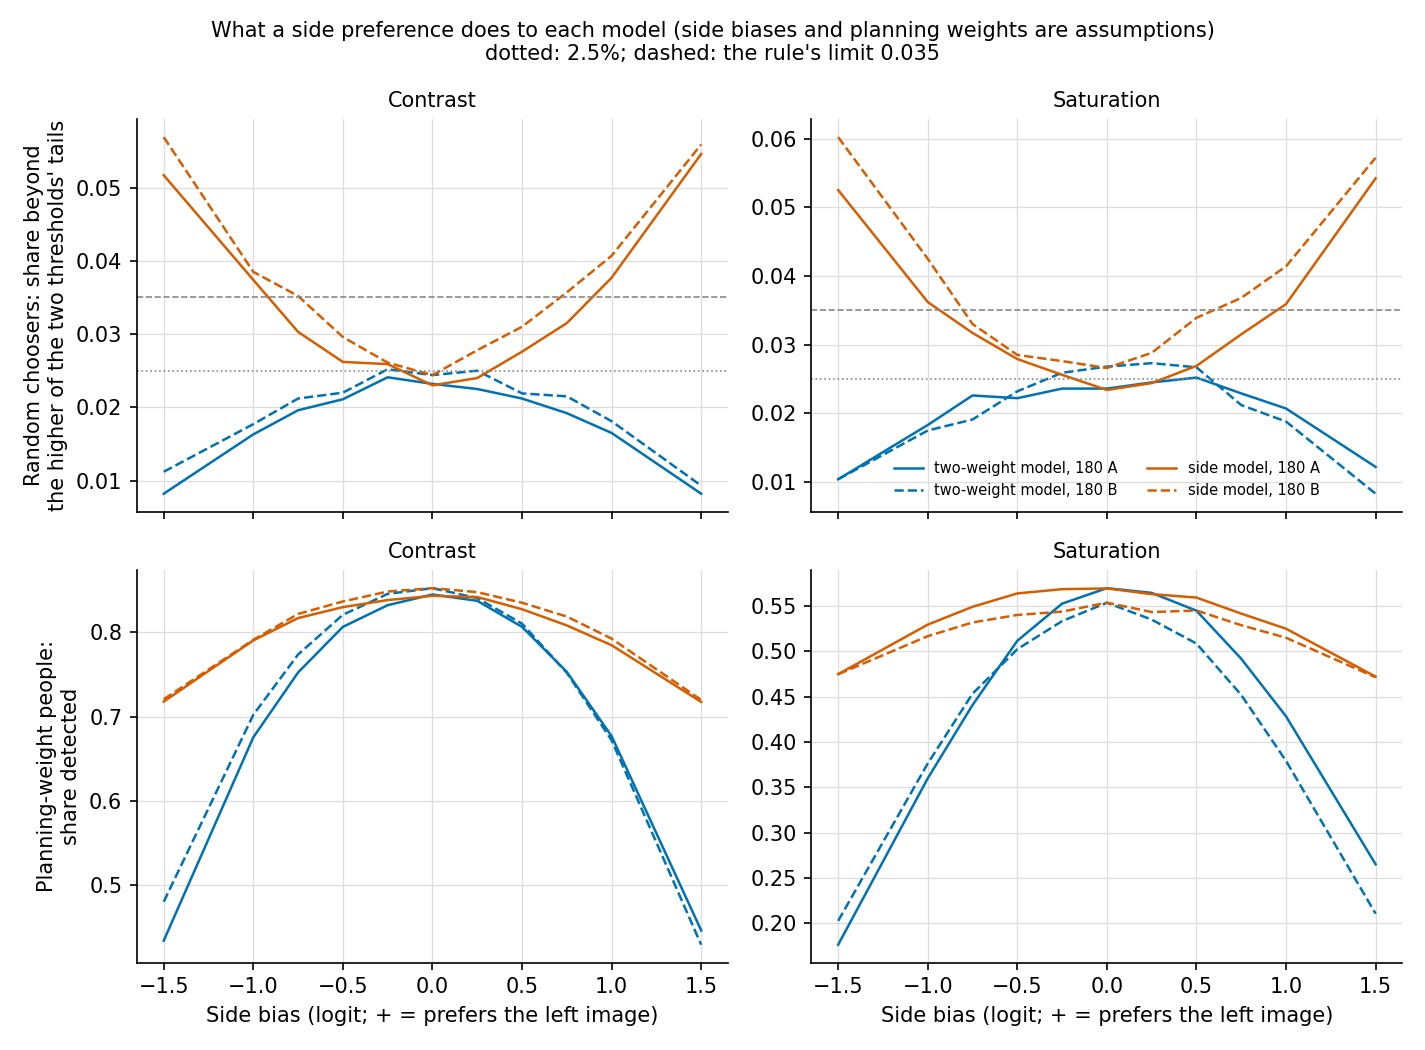

Values plotted in this chart, from the file beside it:
size, set, model, person, side_bias, side_value, feature, true_weight, upper_tail, lower_tail, mean, sd, unconverged, shift
180, A, two-weight, random chooser, none, 0.0, saturation, 0.0, 0.0236, 0.0218, -0.002243, 0.2069, 0.0, 0.0
180, A, two-weight, random chooser, none, 0.0, contrast, 0.0, 0.0228, 0.0232, 0.0001392, 0.2038, 0.0, 0.0
180, A, side, random chooser, none, 0.0, saturation, 0.0, 0.0234, 0.0218, -0.002179, 0.207, 0.0, 0.0
180, A, side, random chooser, none, 0.0, contrast, 0.0, 0.023, 0.023, 0.0001483, 0.2038, 0.0, 0.0
180, A, two-weight, random chooser, left 0.25, 0.25, saturation, 0.0, 0.0245, 0.0208, 0.003684, 0.2059, 0.0, 0.005927
180, A, two-weight, random chooser, left 0.25, 0.25, contrast, 0.0, 0.0219, 0.0225, 0.0003985, 0.2035, 0.0, 0.0002593
180, A, side, random chooser, left 0.25, 0.25, saturation, 0.0, 0.0244, 0.0235, -0.00189, 0.2086, 0.0, 0.0002885
180, A, side, random chooser, left 0.25, 0.25, contrast, 0.0, 0.0227, 0.024, -0.0002772, 0.2062, 0.0, -0.0004255
180, A, two-weight, random chooser, right 0.25, -0.25, saturation, 0.0, 0.0226, 0.0236, -0.006691, 0.2062, 0.0, -0.004448
180, A, two-weight, random chooser, right 0.25, -0.25, contrast, 0.0, 0.0241, 0.022, 5.327002654367714e-05, 0.2026, 0.0, -8.592164521253237e-05
180, A, side, random chooser, right 0.25, -0.25, saturation, 0.0, 0.0256, 0.024, -0.0009771, 0.209, 0.0, 0.001202
180, A, side, random chooser, right 0.25, -0.25, contrast, 0.0, 0.0259, 0.0232, 0.0006964, 0.2053, 0.0, 0.0005481
180, A, two-weight, random chooser, left 0.5, 0.5, saturation, 0.0, 0.0252, 0.017, 0.008942, 0.2009, 0.0, 0.01118
180, A, two-weight, random chooser, left 0.5, 0.5, contrast, 0.0, 0.0212, 0.0192, -0.0001023, 0.1985, 0.0, -0.0002415
180, A, side, random chooser, left 0.5, 0.5, saturation, 0.0, 0.0269, 0.0238, -0.002171, 0.2113, 0.0, 7.594864526277913e-06
180, A, side, random chooser, left 0.5, 0.5, contrast, 0.0, 0.0276, 0.0256, -0.001522, 0.2088, 0.0, -0.001671
180, A, two-weight, random chooser, right 0.5, -0.5, saturation, 0.0, 0.0184, 0.0222, -0.01026, 0.2014, 0.0, -0.008019
180, A, two-weight, random chooser, right 0.5, -0.5, contrast, 0.0, 0.0211, 0.0208, 0.000256, 0.1992, 0.0, 0.0001168
180, A, side, random chooser, right 0.5, -0.5, saturation, 0.0, 0.0279, 0.0248, 0.0009684, 0.2121, 0.0, 0.003147
180, A, side, random chooser, right 0.5, -0.5, contrast, 0.0, 0.0262, 0.0258, 0.001566, 0.2097, 0.0, 0.001417
180, A, two-weight, random chooser, left 0.75, 0.75, saturation, 0.0, 0.0229, 0.014, 0.01391, 0.1952, 0.0, 0.01615
180, A, two-weight, random chooser, left 0.75, 0.75, contrast, 0.0, 0.0192, 0.0168, -0.0003201, 0.1937, 0.0, -0.0004593
180, A, side, random chooser, left 0.75, 0.75, saturation, 0.0, 0.0315, 0.0288, -0.002538, 0.2183, 0.0, -0.0003589
180, A, side, random chooser, left 0.75, 0.75, contrast, 0.0, 0.0315, 0.03, -0.002443, 0.2166, 0.0, -0.002592
180, A, two-weight, random chooser, right 0.75, -0.75, saturation, 0.0, 0.0158, 0.0226, -0.01816, 0.195, 0.0, -0.01592
180, A, two-weight, random chooser, right 0.75, -0.75, contrast, 0.0, 0.0187, 0.0196, -0.0008876, 0.1945, 0.0, -0.001027
180, A, side, random chooser, right 0.75, -0.75, saturation, 0.0, 0.0303, 0.0317, -0.002042, 0.2185, 0.0, 0.0001365
180, A, side, random chooser, right 0.75, -0.75, contrast, 0.0, 0.03, 0.0303, 0.001045, 0.2177, 0.0, 0.0008966
180, A, two-weight, random chooser, left 1, 1.0, saturation, 0.0, 0.0207, 0.0106, 0.0179, 0.1871, 0.0, 0.02015
180, A, two-weight, random chooser, left 1, 1.0, contrast, 0.0, 0.0165, 0.0146, 0.0001706, 0.1866, 0.0, 3.1425685621973114e-05
180, A, side, random chooser, left 1, 1.0, saturation, 0.0, 0.0359, 0.0353, -0.003533, 0.227, 0.0, -0.001354
180, A, side, random chooser, left 1, 1.0, contrast, 0.0, 0.0377, 0.0361, -0.00271, 0.2264, 0.0, -0.002858
180, A, two-weight, random chooser, right 1, -1.0, saturation, 0.0, 0.0111, 0.0183, -0.02204, 0.1871, 0.0, -0.01979
180, A, two-weight, random chooser, right 1, -1.0, contrast, 0.0, 0.0163, 0.0145, -0.0005673, 0.1856, 0.0, -0.0007065
180, A, side, random chooser, right 1, -1.0, saturation, 0.0, 0.0362, 0.0334, -0.001203, 0.2274, 0.0, 0.0009753
180, A, side, random chooser, right 1, -1.0, contrast, 0.0, 0.0374, 0.0343, 0.002227, 0.2253, 0.0, 0.002079
180, A, two-weight, random chooser, left 1.5, 1.5, saturation, 0.0, 0.0122, 0.0046, 0.02714, 0.1693, 0.0, 0.02938
180, A, two-weight, random chooser, left 1.5, 1.5, contrast, 0.0, 0.0082, 0.0068, 0.002037, 0.1688, 0.0, 0.001898
180, A, side, random chooser, left 1.5, 1.5, saturation, 0.0, 0.0508, 0.0542, -0.002153, 0.2536, 0.0, 2.6037432380644765e-05
180, A, side, random chooser, left 1.5, 1.5, contrast, 0.0, 0.0519, 0.0546, -0.002011, 0.2531, 0.0, -0.00216
180, A, two-weight, random chooser, right 1.5, -1.5, saturation, 0.0, 0.0064, 0.0104, -0.02961, 0.1686, 0.0, -0.02737
180, A, two-weight, random chooser, right 1.5, -1.5, contrast, 0.0, 0.0082, 0.0069, -0.003393, 0.1665, 0.0, -0.003532
180, A, side, random chooser, right 1.5, -1.5, saturation, 0.0, 0.0525, 0.0501, -0.00148, 0.2535, 0.0, 0.0006987
180, A, side, random chooser, right 1.5, -1.5, contrast, 0.0, 0.0506, 0.0517, -0.0005642, 0.2495, 0.0, -0.0007125
180, A, two-weight, random chooser, population SD 0.25, , saturation, 0.0, 0.0227, 0.0211, -0.001671, 0.2057, 0.0, 0.0005722
180, A, two-weight, random chooser, population SD 0.25, , contrast, 0.0, 0.0219, 0.0231, -0.0009631, 0.2037, 0.0, -0.001102
180, A, side, random chooser, population SD 0.25, , saturation, 0.0, 0.0237, 0.0229, -0.001555, 0.2086, 0.0, 0.0006238
180, A, side, random chooser, population SD 0.25, , contrast, 0.0, 0.0235, 0.0245, -0.0009225, 0.2063, 0.0, -0.001071
180, A, two-weight, planning weights, none, 0.0, saturation, 0.5, 0.5699, 0.0, 0.4509, 0.2158, 0.0, 0.0
180, A, two-weight, planning weights, none, 0.0, contrast, 0.7, 0.845, 0.0, 0.6227, 0.2156, 0.0, 0.0
180, A, side, planning weights, none, 0.0, saturation, 0.5, 0.5696, 0.0, 0.451, 0.2159, 0.0, 0.0
180, A, side, planning weights, none, 0.0, contrast, 0.7, 0.8434, 0.0, 0.6226, 0.2156, 0.0, 0.0
180, A, side, planning weights, none, 0.0, side term (estimator check only), , , , -0.002102, 0.153, , 
180, A, two-weight, planning weights, left 0.25, 0.25, saturation, 0.5, 0.5647, 0.0, 0.4488, 0.2129, 0.0, -0.002106
180, A, two-weight, planning weights, left 0.25, 0.25, contrast, 0.7, 0.8375, 0.0, 0.6126, 0.2128, 0.0, -0.0101
180, A, side, planning weights, left 0.25, 0.25, saturation, 0.5, 0.5633, 0.0, 0.4493, 0.2161, 0.0, -0.00163
180, A, side, planning weights, left 0.25, 0.25, contrast, 0.7, 0.842, 0.0, 0.6194, 0.2157, 0.0, -0.003244
180, A, side, planning weights, left 0.25, 0.25, side term (estimator check only), , , , 0.2182, 0.155, , 
180, A, two-weight, planning weights, right 0.25, -0.25, saturation, 0.5, 0.5528, 0.0, 0.4396, 0.2141, 0.0, -0.01133
180, A, two-weight, planning weights, right 0.25, -0.25, contrast, 0.7, 0.8323, 0.0, 0.6144, 0.2157, 0.0, -0.008252
... 156 more rows
